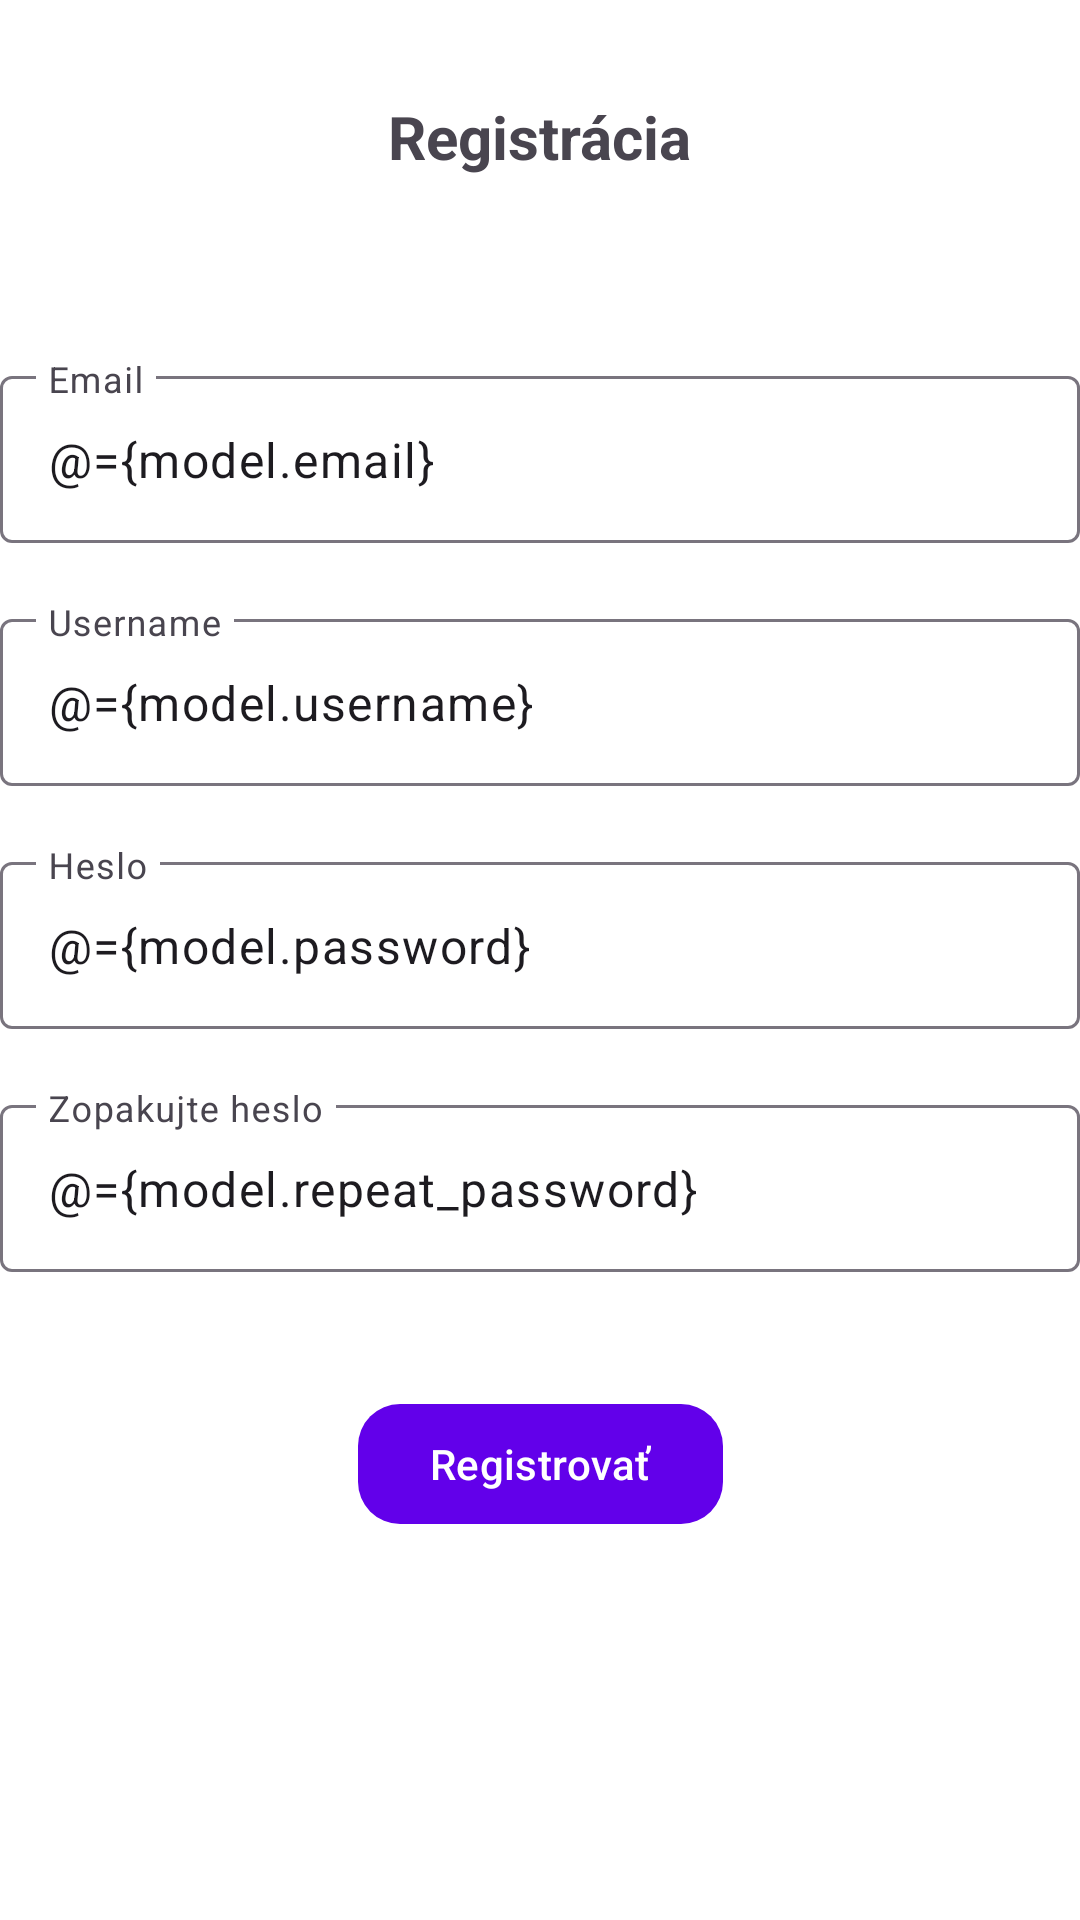

Reconstruct the res/layout file that produces this screen, plus the resources it refers to.
<!-- AndroidManifest.xml: application theme Theme.MOBVZadanie -->
<!-- res/layout/fragment_signup.xml -->
<?xml version="1.0" encoding="utf-8"?>
<layout xmlns:android="http://schemas.android.com/apk/res/android"
    xmlns:app="http://schemas.android.com/apk/res-auto">

    <data>
        <variable
            name="model"
            type="eu.mcomputing.mobv.zadanie.viewmodels.AuthViewModel" />
    </data>

    <androidx.constraintlayout.widget.ConstraintLayout
        android:layout_width="match_parent"
        android:layout_height="match_parent"
        android:layout_margin="20dp">

        <TextView
            android:id="@+id/title"
            android:text="@string/title_signup"
            style="@style/TitleStyle"
            app:layout_constraintEnd_toEndOf="parent"
            app:layout_constraintStart_toStartOf="parent"
            app:layout_constraintTop_toTopOf="parent" />

        <com.google.android.material.textfield.TextInputLayout
            android:id="@+id/label1"
            android:layout_width="match_parent"
            android:layout_height="wrap_content"
            android:layout_marginTop="120dp"
            android:hint="@string/email"
            app:layout_constraintEnd_toEndOf="parent"
            app:layout_constraintHorizontal_bias="0.0"
            app:layout_constraintStart_toStartOf="parent"
            app:layout_constraintTop_toTopOf="parent">

            <com.google.android.material.textfield.TextInputEditText
                android:id="@+id/editText1"
                android:layout_width="match_parent"
                android:layout_height="wrap_content"
                android:text="@={model.email}" />

        </com.google.android.material.textfield.TextInputLayout>

        <com.google.android.material.textfield.TextInputLayout
            android:id="@+id/label2"
            android:layout_width="match_parent"
            android:layout_height="wrap_content"
            android:layout_marginTop="20dp"
            android:hint="@string/username"
            app:layout_constraintEnd_toEndOf="parent"
            app:layout_constraintHorizontal_bias="0.0"
            app:layout_constraintStart_toStartOf="parent"
            app:layout_constraintTop_toBottomOf="@+id/label1">

            <com.google.android.material.textfield.TextInputEditText
                android:id="@+id/editText2"
                android:layout_width="match_parent"
                android:layout_height="wrap_content"
                android:text="@={model.username}" />

        </com.google.android.material.textfield.TextInputLayout>

        <com.google.android.material.textfield.TextInputLayout
            android:id="@+id/label3"
            android:layout_width="match_parent"
            android:layout_height="wrap_content"
            android:layout_marginTop="20dp"
            android:hint="@string/password"
            app:layout_constraintEnd_toEndOf="parent"
            app:layout_constraintHorizontal_bias="0.0"
            app:layout_constraintStart_toStartOf="parent"
            app:layout_constraintTop_toBottomOf="@+id/label2">

            <com.google.android.material.textfield.TextInputEditText
                android:id="@+id/editText3"
                android:layout_width="match_parent"
                android:layout_height="wrap_content"
                android:text="@={model.password}" />

        </com.google.android.material.textfield.TextInputLayout>

        <com.google.android.material.textfield.TextInputLayout
            android:id="@+id/label4"
            android:layout_width="match_parent"
            android:layout_height="wrap_content"
            android:layout_marginTop="20dp"
            android:hint="@string/repeat_password"
            app:layout_constraintEnd_toEndOf="parent"
            app:layout_constraintHorizontal_bias="0.0"
            app:layout_constraintStart_toStartOf="parent"
            app:layout_constraintTop_toBottomOf="@+id/label3">

            <com.google.android.material.textfield.TextInputEditText
                android:id="@+id/editText4"
                android:layout_width="match_parent"
                android:layout_height="wrap_content"
                android:text="@={model.repeat_password}" />

        </com.google.android.material.textfield.TextInputLayout>

        <com.google.android.material.button.MaterialButton
            android:id="@+id/submitSignupButton"
            android:layout_width="wrap_content"
            android:layout_height="wrap_content"
            android:layout_marginBottom="60dp"
            android:onClick="@{()->model.registerUser()}"
            android:text="@string/register"
            app:cornerRadius="14dp"
            android:layout_marginTop="40dp"
            app:layout_constraintEnd_toEndOf="parent"
            app:layout_constraintStart_toStartOf="parent"
            app:layout_constraintTop_toBottomOf="@+id/label4" />

    </androidx.constraintlayout.widget.ConstraintLayout>
</layout>
<!-- resources referenced by this layout -->
<resources>
  <string name="email">Email</string>
  <string name="password">Heslo</string>
  <string name="register">Registrovať</string>
  <string name="repeat_password">Zopakujte heslo</string>
  <string name="title_signup">Registrácia</string>
  <string name="username">Username</string>
  <style name="TitleStyle">
          <item name="android:textSize">20sp</item>
          <item name="android:textStyle">bold</item>
          <item name="android:layout_width">wrap_content</item>
          <item name="android:layout_height">wrap_content</item>
          <item name="android:layout_marginTop">32dp</item>
      </style>
  <style name="Theme.MOBVZadanie" parent="Base.Theme.MOBVZadanie">
          <item name="colorPrimary">@color/colorPrimary</item>
          <item name="colorPrimaryDark">@color/colorPrimaryDark</item>
          <item name="colorAccent">@color/colorAccent</item>
          <item name="android:windowBackground">@android:color/white</item>
          <item name="android:textColorPrimary">@android:color/black</item>
          <item name="android:textColorSecondary">@android:color/darker_gray</item>
          <item name="android:editTextColor">@android:color/black</item>
          <item name="colorControlNormal">@android:color/black</item>
          <item name="colorControlActivated">@color/colorAccent</item>
      </style>
  <style name="Base.Theme.MOBVZadanie" parent="Theme.Material3.DayNight.NoActionBar">
          
          
      </style>
  <color name="colorPrimary">#6200EA</color>
  <color name="colorPrimaryDark">#3700B3</color>
  <color name="colorAccent">#03DAC5</color>
</resources>
